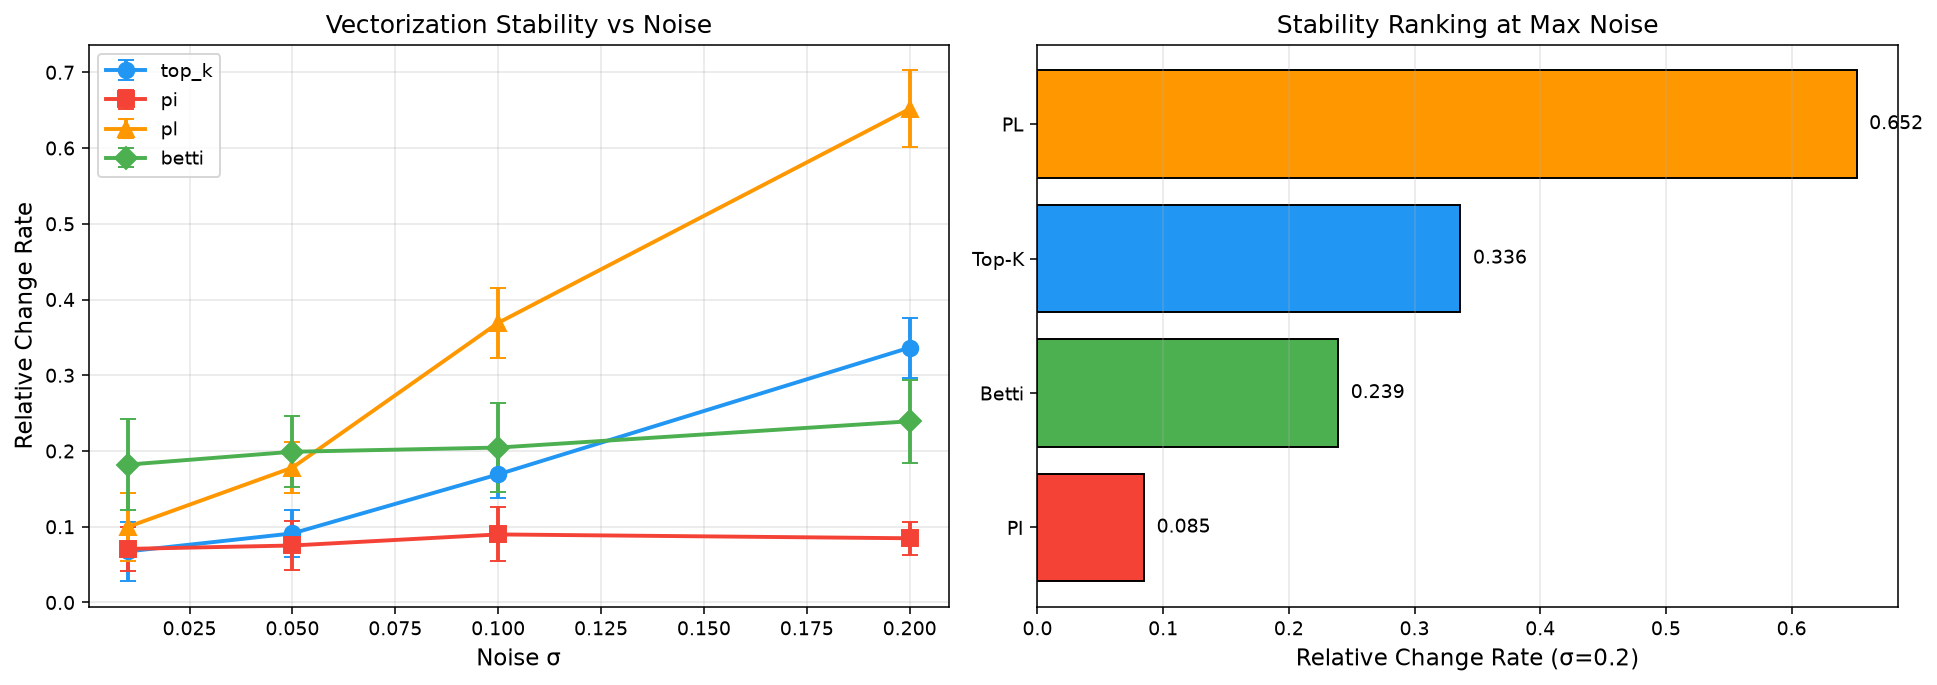

Source data for this figure (header and first rows):
method, sigma, mean_rel_change, std_rel_change
top_k, 0.01, 0.06742, 0.03945
top_k, 0.05, 0.09118, 0.03156
top_k, 0.1, 0.1691, 0.03124
top_k, 0.2, 0.3365, 0.03949
pi, 0.01, 0.07073, 0.02929
pi, 0.05, 0.07523, 0.03272
pi, 0.1, 0.08983, 0.03557
pi, 0.2, 0.08477, 0.02183
pl, 0.01, 0.09976, 0.04494
pl, 0.05, 0.178, 0.03341
pl, 0.1, 0.3692, 0.0458
pl, 0.2, 0.6517, 0.05093
betti, 0.01, 0.182, 0.06054
betti, 0.05, 0.199, 0.04665
betti, 0.1, 0.2045, 0.05841
betti, 0.2, 0.2392, 0.0551
